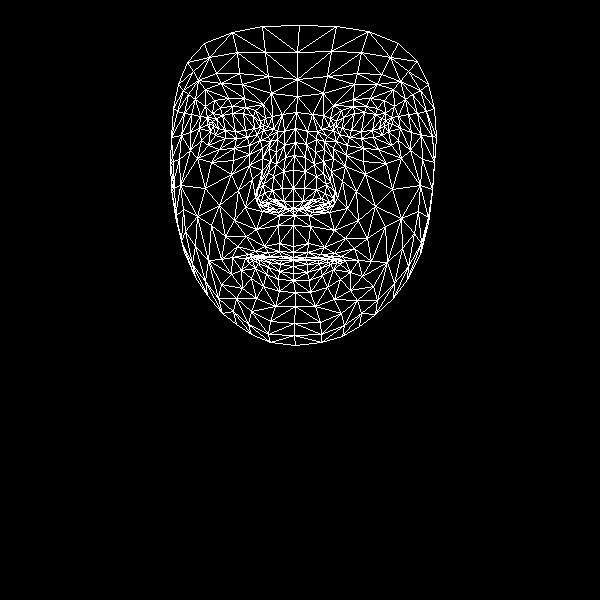

Values plotted in this chart, from the file beside it:
, x, y
0, 293, 246
1, 293, 201
2, 294, 215
3, 285, 157
4, 293, 188
5, 293, 170
6, 295, 128
7, 213, 126
8, 297, 96
9, 297, 79
10, 299, 25
11, 293, 252
12, 293, 257
13, 294, 259
14, 293, 260
15, 293, 266
16, 293, 273
17, 293, 280
18, 295, 292
19, 293, 208
20, 283, 207
21, 178, 84
22, 247, 137
23, 236, 138
24, 225, 138
25, 210, 131
26, 257, 134
27, 232, 106
28, 245, 107
29, 220, 107
30, 212, 113
31, 201, 140
32, 251, 311
33, 209, 123
34, 171, 137
35, 190, 132
36, 238, 190
37, 279, 243
38, 281, 256
39, 264, 246
40, 255, 251
41, 270, 256
42, 263, 257
43, 241, 270
44, 283, 201
45, 282, 188
46, 195, 99
47, 262, 158
48, 258, 197
49, 256, 190
50, 205, 188
51, 283, 171
52, 221, 83
53, 205, 89
54, 187, 62
55, 271, 93
56, 255, 110
57, 232, 257
58, 184, 252
59, 266, 205
... 408 more rows
